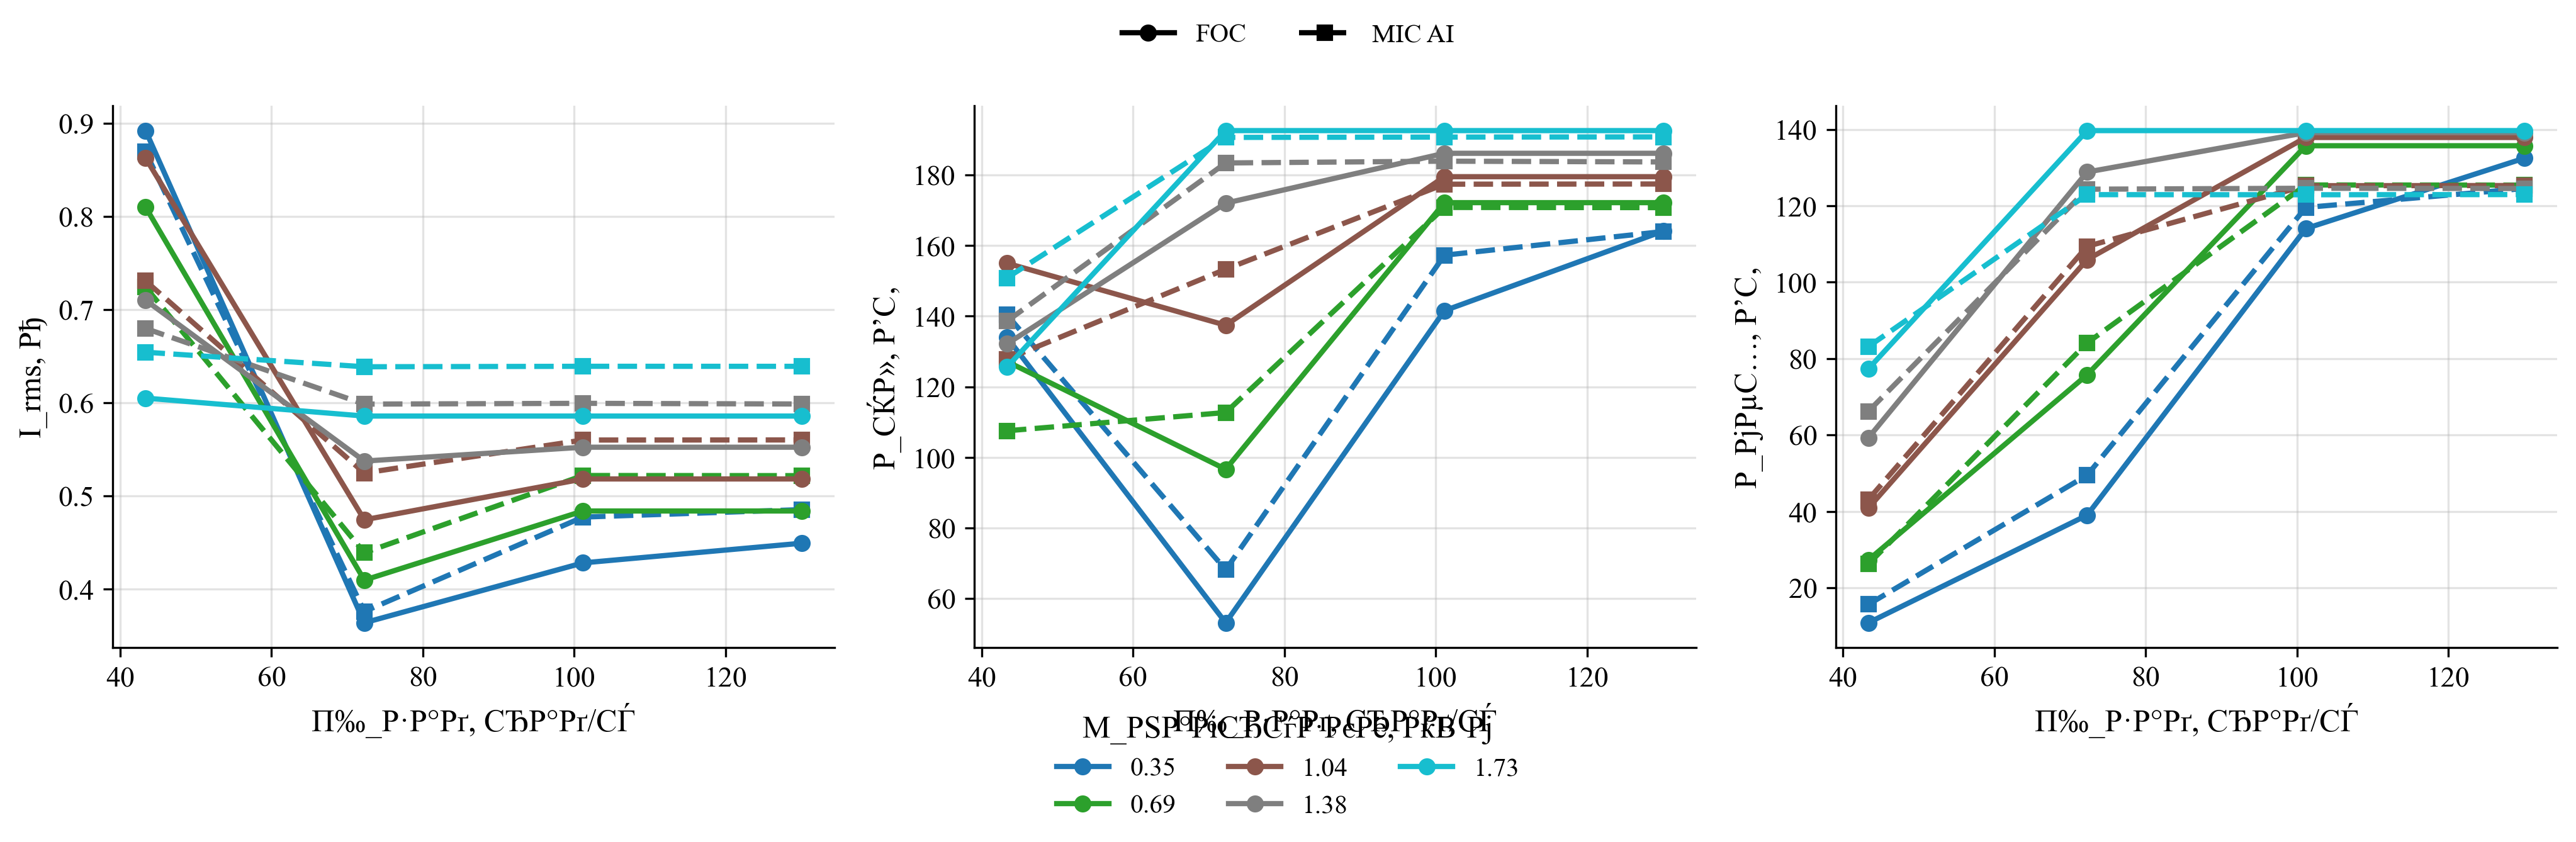

Source data for this figure (header and first rows):
policy, load_torque, omega_ref, speed_err_abs, speed_err_rel, valid_speed, omega_ss, n2_rpm, i_rms, v_rms_phase, vll_rms, p_el, p_el_pos, p_el_motor_pos, p_mech, p_shaft, p2_kw, m2, eta, eta_raw, eta_pct, cos_phi, cos_phi_method, cos_phi_warning
FOC, 0.346, 43.35, 2.133, 0.0492, 1, 41.22, 393.6, 0.8923, 111.1, 191.6, 134, 139.9, 131.5, 10.88, 14.26, 0.01426, 0.346, 0.1065, 0.1065, 10.65, 0.4177, phase, phase_line_disagreement
MIC_AI, 0.346, 43.35, 1.472, 0.03396, 1, 41.88, 399.9, 0.8696, 98.24, 169.4, 140.3, 143.9, 135.4, 15.68, 14.49, 0.01449, 0.346, 0.1033, 0.1033, 10.33, 0.5112, phase, phase_line_disagreement
FOC, 0.346, 72.26, 0.3985, 0.005515, 1, 71.86, 686.2, 0.3637, 132.2, 228.5, 53.19, 54.7, 52.4, 39.04, 24.86, 0.02486, 0.346, 0.4674, 0.4674, 46.74, 0.3507, phase, phase_line_disagreement
MIC_AI, 0.346, 72.26, 1.206, 0.01669, 1, 71.05, 678.5, 0.3758, 116.1, 200.5, 68.18, 68.82, 66.26, 49.5, 24.58, 0.02458, 0.346, 0.3606, 0.3606, 36.06, 0.5005, phase, phase_line_disagreement
FOC, 0.346, 101.2, 13.74, 0.1358, 0, 87.42, 834.8, 0.428, 143.2, 246.5, 141.5, 141.5, 138.2, 114.1, 30.25, 0.03025, 0.346, 0.2137, 0.2137, 21.37, 0.7516, phase, 
MIC_AI, 0.346, 101.2, 18.66, 0.1845, 0, 82.5, 787.8, 0.4772, 124.7, 214.7, 157.2, 157.2, 153.4, 119.6, 28.54, 0.02854, 0.346, 0.1815, 0.1815, 18.15, 0.8591, phase, 
FOC, 0.346, 130.1, 42.03, 0.3231, 0, 88.03, 840.7, 0.4492, 143.2, 246.5, 164, 164, 160.5, 132.5, 30.46, 0.03046, 0.346, 0.1857, 0.1857, 18.57, 0.8319, phase, 
MIC_AI, 0.346, 130.1, 47.47, 0.365, 0, 82.59, 788.7, 0.4852, 124.7, 214.6, 163.9, 163.9, 160, 124.5, 28.58, 0.02858, 0.346, 0.1743, 0.1743, 17.43, 0.8815, phase, 
FOC, 0.692, 43.35, 1.942, 0.04479, 1, 41.41, 395.5, 0.8101, 113.7, 196.1, 127.1, 130.5, 123.2, 27.33, 28.66, 0.02866, 0.692, 0.2254, 0.2254, 22.54, 0.4305, phase, phase_line_disagreement
MIC_AI, 0.692, 43.35, 1.244, 0.02869, 1, 42.11, 402.1, 0.7243, 98.76, 170.4, 107.5, 109.4, 103.2, 26.25, 29.14, 0.02914, 0.692, 0.271, 0.271, 27.1, 0.4697, phase, phase_line_disagreement
FOC, 0.692, 72.26, 2.435, 0.0337, 1, 69.82, 666.7, 0.4095, 134, 231.3, 96.63, 96.63, 93.65, 75.77, 48.32, 0.04832, 0.692, 0.5, 0.5, 50, 0.5687, phase, phase_line_disagreement
MIC_AI, 0.692, 72.26, 4.864, 0.06732, 0, 67.39, 643.6, 0.439, 117.2, 202.2, 112.7, 112.7, 109.4, 84.11, 46.63, 0.04663, 0.692, 0.4138, 0.4138, 41.38, 0.7088, phase, 
FOC, 0.692, 101.2, 23.48, 0.2321, 0, 77.68, 741.8, 0.4838, 139.1, 239.4, 172.1, 172.1, 168.3, 135.7, 53.75, 0.05375, 0.692, 0.3124, 0.3124, 31.24, 0.8337, phase, 
MIC_AI, 0.692, 101.2, 29.31, 0.2898, 0, 71.85, 686.1, 0.5219, 120.5, 207.4, 170.7, 170.7, 166.5, 125.4, 49.72, 0.04972, 0.692, 0.2912, 0.2912, 29.12, 0.8826, phase, 
FOC, 0.692, 130.1, 52.38, 0.4027, 0, 77.68, 741.8, 0.4838, 139.1, 239.4, 172.1, 172.1, 168.3, 135.7, 53.75, 0.05375, 0.692, 0.3124, 0.3124, 31.24, 0.8337, phase, 
MIC_AI, 0.692, 130.1, 58.21, 0.4476, 0, 71.85, 686.1, 0.5217, 120.5, 207.3, 170.7, 170.7, 166.5, 125.4, 49.72, 0.04972, 0.692, 0.2913, 0.2913, 29.13, 0.8828, phase, 
FOC, 1.038, 43.35, 1.754, 0.04045, 1, 41.6, 397.3, 0.8628, 117.4, 202.6, 154.9, 156.6, 147.9, 40.9, 43.18, 0.04318, 1.038, 0.2787, 0.2787, 27.87, 0.4797, phase, phase_line_disagreement
MIC_AI, 1.038, 43.35, 1.517, 0.035, 1, 41.84, 399.5, 0.7308, 102.7, 177.1, 127.8, 128.5, 121.9, 43.14, 43.43, 0.04343, 1.038, 0.3397, 0.3397, 33.97, 0.5374, phase, phase_line_disagreement
FOC, 1.038, 72.26, 6.391, 0.08844, 0, 65.87, 629, 0.4743, 133.3, 229.7, 137.4, 137.4, 133.8, 105.9, 68.37, 0.06837, 1.038, 0.4976, 0.4976, 49.76, 0.7054, phase, 
MIC_AI, 1.038, 72.26, 10.6, 0.1467, 0, 61.65, 588.8, 0.5246, 115.9, 199.5, 153.3, 153.3, 149.1, 109.4, 64, 0.064, 1.038, 0.4176, 0.4176, 41.76, 0.8176, phase, 
FOC, 1.038, 101.2, 32.46, 0.3208, 0, 68.7, 656.1, 0.5182, 134.8, 232, 179.4, 179.4, 175.3, 137.9, 71.31, 0.07131, 1.038, 0.3974, 0.3974, 39.74, 0.8364, phase, 
MIC_AI, 1.038, 101.2, 38.69, 0.3824, 0, 62.47, 596.6, 0.56, 116.1, 199.8, 177.3, 177.3, 172.7, 125.3, 64.84, 0.06484, 1.038, 0.3657, 0.3657, 36.57, 0.8854, phase, 
FOC, 1.038, 130.1, 61.36, 0.4718, 0, 68.7, 656.1, 0.5182, 134.8, 232, 179.4, 179.4, 175.3, 137.9, 71.31, 0.07131, 1.038, 0.3974, 0.3974, 39.74, 0.8364, phase, 
MIC_AI, 1.038, 130.1, 67.57, 0.5195, 0, 62.49, 596.8, 0.5601, 116.1, 199.8, 177.4, 177.4, 172.8, 125.3, 64.87, 0.06487, 1.038, 0.3657, 0.3657, 36.57, 0.8853, phase, 
FOC, 1.384, 43.35, 1.427, 0.03291, 1, 41.93, 400.4, 0.7102, 117.8, 203.3, 132.1, 132.5, 126.4, 59.29, 58.03, 0.05803, 1.384, 0.4392, 0.4392, 43.92, 0.5006, phase, phase_line_disagreement
MIC_AI, 1.384, 43.35, 1.464, 0.03378, 1, 41.89, 400, 0.6798, 103.2, 178.2, 138.6, 138.6, 132.5, 66.23, 57.97, 0.05797, 1.384, 0.4184, 0.4184, 41.84, 0.6297, phase, phase_line_disagreement
FOC, 1.384, 72.26, 11.55, 0.1598, 0, 60.71, 579.7, 0.5374, 130.8, 225.1, 172, 172, 167.7, 128.8, 84.02, 0.08402, 1.384, 0.4886, 0.4886, 48.86, 0.7951, phase, 
MIC_AI, 1.384, 72.26, 17.54, 0.2428, 0, 54.71, 522.5, 0.5986, 112.5, 193.6, 183.3, 183.3, 178.3, 124.3, 75.72, 0.07572, 1.384, 0.413, 0.413, 41.3, 0.8822, phase, 
FOC, 1.384, 101.2, 39.95, 0.3949, 0, 61.21, 584.5, 0.5523, 131, 225.4, 186.1, 186.1, 181.6, 139.1, 84.72, 0.08472, 1.384, 0.4553, 0.4553, 45.53, 0.8368, phase, 
MIC_AI, 1.384, 101.2, 46.5, 0.4596, 0, 54.66, 522, 0.5994, 112.5, 193.6, 183.8, 183.8, 178.8, 124.6, 75.65, 0.07565, 1.384, 0.4115, 0.4115, 41.15, 0.8836, phase, 
FOC, 1.384, 130.1, 68.85, 0.5294, 0, 61.21, 584.5, 0.5523, 131, 225.4, 186.1, 186.1, 181.6, 139.1, 84.72, 0.08472, 1.384, 0.4553, 0.4553, 45.53, 0.8368, phase, 
MIC_AI, 1.384, 130.1, 75.38, 0.5795, 0, 54.69, 522.2, 0.5987, 112.5, 193.6, 183.6, 183.6, 178.6, 124.5, 75.68, 0.07568, 1.384, 0.4122, 0.4122, 41.22, 0.8836, phase, 
FOC, 1.73, 43.35, 1.137, 0.02622, 1, 42.22, 403.1, 0.605, 118.1, 203.9, 125.6, 125.6, 120.7, 77.34, 73.03, 0.07303, 1.73, 0.5817, 0.5817, 58.17, 0.5626, phase, phase_line_disagreement
MIC_AI, 1.73, 43.35, 2.834, 0.06537, 0, 40.52, 386.9, 0.6543, 103.6, 178.7, 150.8, 150.8, 145.1, 83.16, 70.1, 0.0701, 1.73, 0.4648, 0.4648, 46.48, 0.7136, phase, 
FOC, 1.73, 72.26, 17.75, 0.2456, 0, 54.51, 520.5, 0.5857, 127, 218.5, 192.5, 192.5, 187.6, 139.7, 94.3, 0.0943, 1.73, 0.4899, 0.4899, 48.99, 0.8409, phase, 
MIC_AI, 1.73, 72.26, 24.54, 0.3396, 0, 47.72, 455.7, 0.6387, 108.8, 187.2, 190.6, 190.6, 185, 122.9, 82.55, 0.08255, 1.73, 0.4332, 0.4332, 43.32, 0.8872, phase, 
FOC, 1.73, 101.2, 46.65, 0.4612, 0, 54.51, 520.5, 0.5857, 127, 218.5, 192.5, 192.5, 187.6, 139.7, 94.3, 0.0943, 1.73, 0.4899, 0.4899, 48.99, 0.8409, phase, 
MIC_AI, 1.73, 101.2, 53.61, 0.5299, 0, 47.55, 454.1, 0.6392, 108.9, 187.3, 190.7, 190.7, 185.1, 122.9, 82.26, 0.08226, 1.73, 0.4315, 0.4315, 43.15, 0.8867, phase, 
FOC, 1.73, 130.1, 75.55, 0.5809, 0, 54.51, 520.5, 0.5857, 127, 218.5, 192.5, 192.5, 187.6, 139.7, 94.3, 0.0943, 1.73, 0.4899, 0.4899, 48.99, 0.8409, phase, 
MIC_AI, 1.73, 130.1, 82.49, 0.6342, 0, 47.57, 454.3, 0.6391, 109, 187.4, 190.7, 190.7, 185.1, 122.9, 82.3, 0.0823, 1.73, 0.4315, 0.4315, 43.15, 0.8862, phase, 
